Run: headless pygame with SDL's dummy video driver; simulated clock (each Clock.tick advances the game by its frame time, no real sleeping); random seed 0; keys injected as events and as key.get_pressed() state; no mouse input.
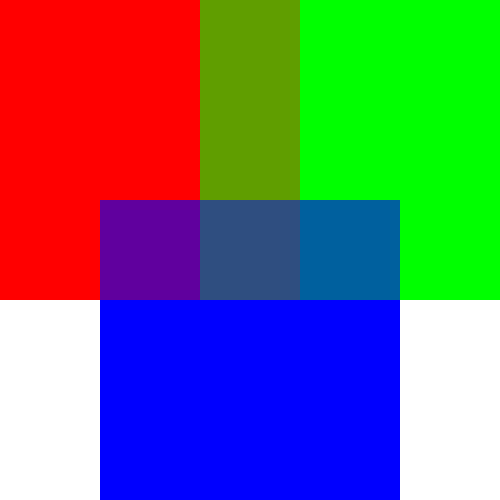
Frame 1 of 4 · flips 1–60 · no input
Frame 2 of 4 · flips 61–180 · tapped SPACE, RETURN · held RIGHT (→), D · screen unchanged from frame 1, image omitted
Frame 3 of 4 · flips 181–300 · held DOWN (↓), S · screen unchanged from frame 2, image omitted
Frame 4 of 4 · flips 301–420 · held LEFT (←), A, UP (↑), W · screen unchanged from frame 3, image omitted

The pygame program that drew these frames:

import pygame

pygame.init()
screen = pygame.display.set_mode((500, 500))
screen.fill((255, 255, 255))
finish = False
while not finish:
    square = pygame.Surface((300, 300))
    square.set_alpha(100, 0)
    square.fill((255, 0, 0))
    screen.blit(square, (0, 0))

    square = pygame.Surface((300, 300))
    square.set_alpha(100, 0)
    square.fill((0, 255, 0))
    screen.blit(square, (200, 0))

    square = pygame.Surface((300, 300))
    square.set_alpha(100, 0)
    square.fill((0, 0, 255))
    screen.blit(square, (100, 200))

    pygame.display.flip()

pygame.quit()
